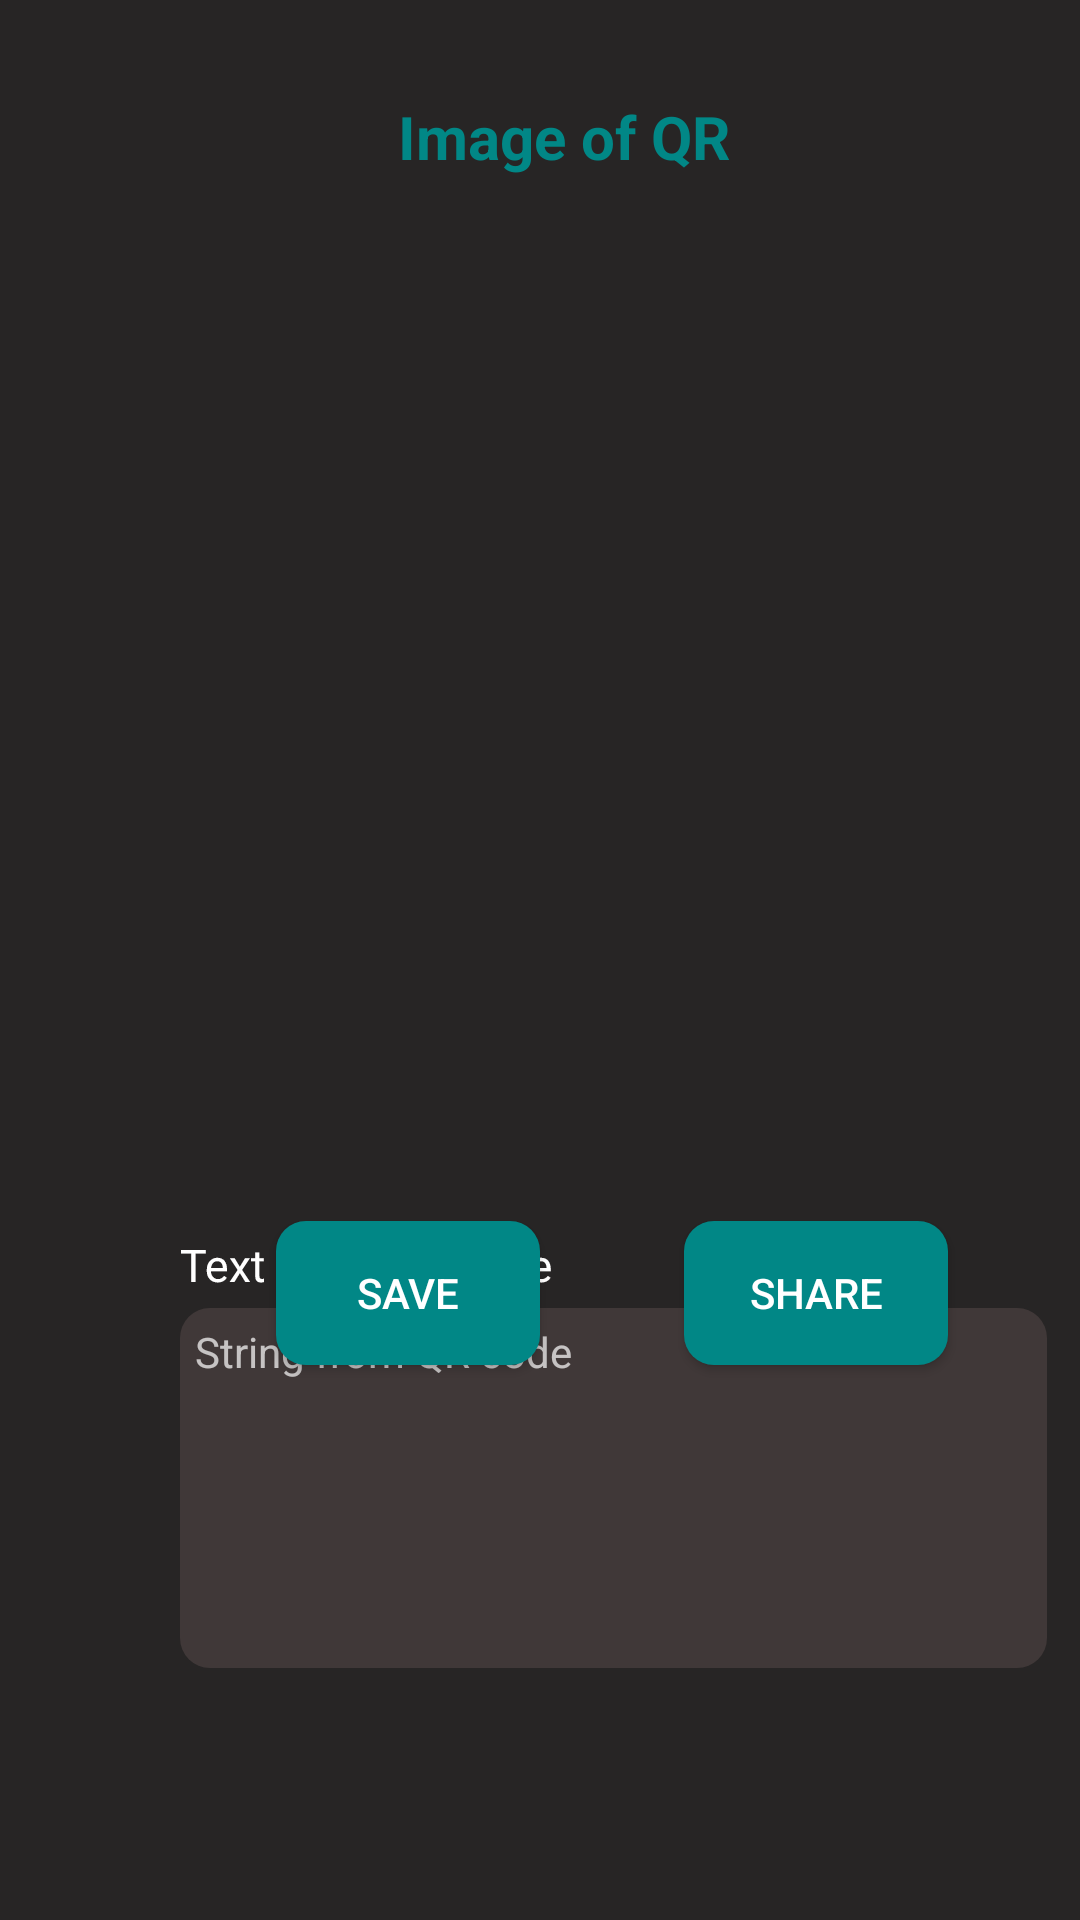

Reconstruct the res/layout file that produces this screen, plus the resources it refers to.
<!-- AndroidManifest.xml: application theme Theme.MyQR -->
<!-- res/layout/activity_qr_image.xml -->
<?xml version="1.0" encoding="utf-8"?>
<androidx.constraintlayout.widget.ConstraintLayout
    xmlns:android="http://schemas.android.com/apk/res/android"
    xmlns:app="http://schemas.android.com/apk/res-auto"
    xmlns:tools="http://schemas.android.com/tools"
    android:layout_width="match_parent"
    android:layout_height="match_parent"
    tools:context=".ui.home.QR_Image_Activity">

    <TextView
        android:id="@+id/textView"
        android:layout_width="match_parent"
        android:layout_height="wrap_content"
        android:layout_marginLeft="16dp"
        android:layout_marginTop="32dp"
        android:gravity="center"
        android:text="Image of QR"
        android:textColor="@color/secondColor"
        android:textSize="20dp"
        android:textStyle="bold"
        app:layout_constraintLeft_toLeftOf="parent"
        app:layout_constraintTop_toTopOf="parent" />

    <ImageView
        android:id="@+id/imageView"
        android:layout_width="300dp"
        android:layout_height="300dp"
        android:layout_marginLeft="52dp"
        android:layout_marginTop="20dp"
        android:scaleType="fitXY"
        app:layout_constraintLeft_toLeftOf="parent"
        app:layout_constraintTop_toBottomOf="@+id/textView"
        tools:srcCompat="@mipmap/img_demo_qr_foreground" />

    <Button
        android:id="@+id/btnSave"
        android:layout_width="wrap_content"
        android:layout_height="wrap_content"
        android:layout_marginLeft="40dp"
        android:layout_marginTop="28dp"
        android:background="@drawable/drw_button_generate"
        android:text="Save"
        app:layout_constraintLeft_toLeftOf="@+id/imageView"
        app:layout_constraintTop_toBottomOf="@+id/imageView" />

    <Button
        android:id="@+id/btnShare"
        android:layout_width="wrap_content"
        android:layout_height="wrap_content"
        android:layout_marginLeft="176dp"
        android:layout_marginTop="28dp"
        android:background="@drawable/drw_button_generate"
        android:text="Share"
        app:layout_constraintLeft_toLeftOf="@+id/imageView"
        app:layout_constraintTop_toBottomOf="@+id/imageView" />

    <androidx.constraintlayout.utils.widget.MotionLabel
     android:labelFor="@+id/textView2"
     android:layout_width="match_parent"
     android:layout_height="wrap_content"
     app:layout_constraintBottom_toTopOf="@+id/textView2"
     android:gravity="left"

     android:text="Text from QR code"
     android:textColor="@color/white"
     android:textSize="15dp"
     android:paddingLeft="60dp"
     android:layout_marginBottom="5dp"
     />

    <TextView

        android:id="@+id/textView2"
        android:layout_width="289dp"
        android:layout_height="wrap_content"
        android:layout_marginLeft="60dp"
        android:layout_marginBottom="84dp"
        android:background="@drawable/rounded_button"
        android:hint="String from QR code"
        android:minHeight="120dp"
        android:padding="5dp"
        app:layout_constraintBottom_toBottomOf="parent"
        app:layout_constraintLeft_toLeftOf="parent" />
</androidx.constraintlayout.widget.ConstraintLayout>
<!-- resources referenced by this layout -->
<resources>
  <color name="secondColor">#FF018786</color>
  <color name="white">#FFFFFF</color>
  <!-- drawable drw_button_generate (drawable) -->
  <?xml version="1.0" encoding="utf-8"?>
  <shape xmlns:android="http://schemas.android.com/apk/res/android"
      android:shape="rectangle">
      <corners android:radius="10dp" />
      <solid android:color="@color/secondColor" />
  </shape>
  <!-- drawable rounded_button (drawable) -->
  <?xml version="1.0" encoding="utf-8"?>
  <shape xmlns:android="http://schemas.android.com/apk/res/android"
      android:shape="rectangle">
      <corners android:radius="10dp" />
      <solid android:color="@color/button" />
  </shape>
  <!-- mipmap img_demo_qr_foreground: png bitmap (mipmap-hdpi, 18677 bytes) -->
  <style name="Theme.MyQR" parent="Theme.AppCompat">
          
  
          
          <item name="android:windowBackground">@color/gray</item>
  
          <item name="colorAccent">@color/secondColor</item>
          <item name="android:textColorPrimary">@color/white</item>
  
      </style>
  <color name="button">#403838</color>
  <color name="gray">#272525</color>
      // qr scanner
</resources>
